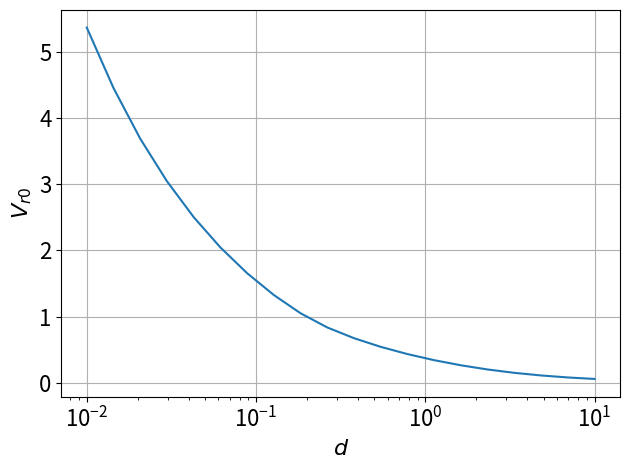

Python code for this plot:
#!/usr/bin/env python3
# -*- coding: utf-8 -*-
"""
Created on Sun Jun 30 15:34:53 2024

@author: roryward
"""

import numpy as np
import matplotlib.pyplot as plt
from scipy.optimize import minimize_scalar


def alpha(theta, v_s, v_w):
    num = v_s + v_w * np.sin(theta)
    den = np.sqrt(v_s**2 + v_w**2 + 2*v_s*v_w*np.sin(theta))
    if den == 0:
        return 0
    if abs(num) > abs(den):
        return np.sign(np.cos(theta))*np.arccos(np.sign(num))
    return np.sign(np.cos(theta))*np.arccos(num/den)
        

def c_L(x):
    return np.sin(2*x)

def c_D(x, d):
    return (1.7/2) * (1 - np.cos(2*x)) + d

def g(s, a, d):
    if a > 0:
        if  s > a or s < a - np.pi/2:
            return 0
    elif a < 0:
        if s < a + np.pi or s > np.pi*3/2 + a:
            return 0
    return c_L(a - s) * np.sin(a) - c_D(a - s, d) * np.cos(a)


def s_opt(theta, v_r, d):
    a = alpha(theta, v_r, 1)
    if a > 0:
        xl = a - np.pi/2
        xr = a
    else:
        xl = a + np.pi
        xr = np.pi*3/2 + a
    
    def f(s):
        return - g(s, a, d)
    
    sol = minimize_scalar(f, bounds = [xl, xr])
    return sol.x

def F(theta, v_w, v_s, d):
    a = alpha(theta, v_s, v_w)
    V_A = np.sqrt(v_s**2 + v_w**2 + 2*v_w*v_s*np.sin(theta))
    v_r = v_s/v_w
    return V_A**2 * g(s_opt(theta, v_r, d), a, d)
    

v_w = 1

v_r_vals = np.linspace(0, 3, 1000)
N = 50
theta = 0.01
d_vals = np.logspace(-2, 1, 20)
vr0_vals = []
def compute_S(d, v_s, N, theta, v_w):
    S = 0.0
    for i in range(N):
        S += F(theta + 2*np.pi*i/N, v_w, v_s, d)
    return S / (v_w**2)


vr0_vals = []

tol = 1e-4
max_iter = 50

for d in d_vals:

    # --- Step 1: bracket the root ---
    v_low = 0.0
    v_high = 1.0

    S_low = compute_S(d, v_low, N, theta, v_w)
    S_high = compute_S(d, v_high, N, theta, v_w)

    # expand bracket until sign change
    while S_low > 0 and S_high > 0:
        v_high *= 2
        S_high = compute_S(d, v_high, N, theta, v_w)

    # --- Step 2: bisection ---
    for _ in range(max_iter):
        v_mid = 0.5 * (v_low + v_high)
        S_mid = compute_S(d, v_mid, N, theta, v_w)

        if abs(S_mid) < tol:
            break

        if S_mid > 0:
            v_low = v_mid
            S_low = S_mid
        else:
            v_high = v_mid

    vr0_vals.append(v_mid)

    

plt.semilogx(d_vals, vr0_vals)

fsize = 16
plt.xlabel(r'$d$', fontsize=fsize)
plt.ylabel(r'$V_{r0}$', fontsize=fsize)
#plt.legend(fontsize=fsize)
plt.xticks(fontsize=fsize)
plt.yticks(fontsize=fsize)
#plt.title(r'$N = $'+str(N))
plt.grid()

plt.tight_layout()
fig = plt.gcf()
fig.savefig('Vr0Vsd.png', dpi=500)

plt.show()
